Dataset: PlantVillage_Split (GitHub, rhoust123/Plant_Disease_Classifier). Classes: pepper bell bacterial spot, pepper bell healthy, potato early blight, potato late blight, potato healthy, tomato bacterial spot, tomato early blight, tomato late blight, tomato leaf mold, tomato septoria leaf spot, tomato spider mites two spotted spider mite, tomato target spot, tomato yellow leaf curl virus, tomato mosaic virus, tomato healthy.

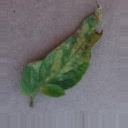
Label: tomato leaf mold

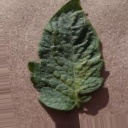
Label: tomato spider mites two spotted spider mite

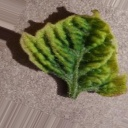
Label: tomato yellow leaf curl virus

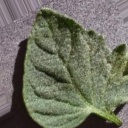
Label: tomato healthy

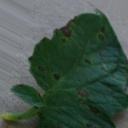
Label: tomato early blight

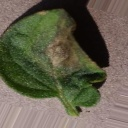
Label: tomato late blight
